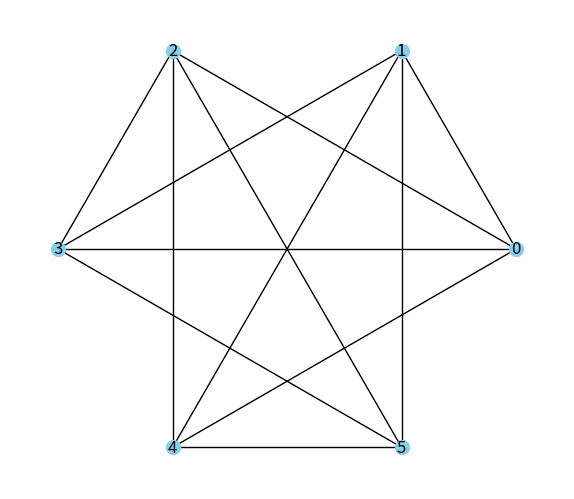
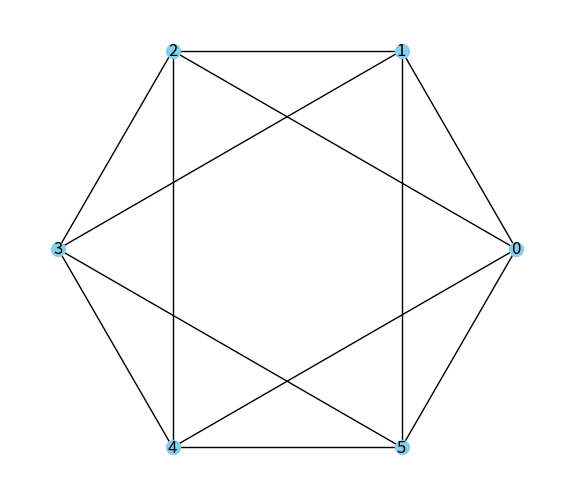

Write the Python code that produced these figures, in order. (Note: this script raises an exception after producing the figures.)
# create a new network of n people

import numpy as np
import networkx as nx
import matplotlib.pyplot as plt
import datetime
import random
random.seed(4242)

'''
Contains functions for creating networks and matchmaking algorithms. 
'''

# RANDOM NETWORK
N_NEIGHBORS = 4
N_NODES = 6

# WATTS-STROGATZ NETWORK
P_REWIRE = 0.

# GAME
MAX_ROUNDS = 20

def to_ring(n):

    # Calculate polar coordinates for nodes for a ring layout
    theta = np.linspace(0, 2*np.pi, n, endpoint=False)
    pos = {i: (np.cos(theta[i]), np.sin(theta[i])) for i in range(n)}

    return pos

# Draw the graph
def draw(G, pos=None, with_labels=True, node_color='skyblue', filename='drawing.png'):
    if pos:
        nx.draw(G, pos, with_labels=with_labels, node_size=100, node_color=node_color)
    else:
        nx.draw(G, with_labels=with_labels, node_size=20, node_shape='8')

    plt.gca().set_aspect('equal', adjustable='box')
    plt.savefig(filename, dpi=300)
    plt.show()

def pairs_this_round(am, active_nodes, executed_pairs):

    '''
    Picks out all possible pairs if at least one of the nodes are active.
    
    Inputs:
        am: 2d-ndarray, 
            the adjacency matrix of the graph in np.array format, must be squared;
        active_nodes: 1D ndarray, 
            the array of of if the active nodes, 
        '''

    
    pairs = []
    participants = set() # is already paired up this round
    
    for r in range(len(am)):
        for c in range(len(am[0])):
            if (r,c) not in executed_pairs and (c,r) not in executed_pairs:
                if am[r][c] and (active_nodes[r] or active_nodes[c]):
                    if r not in participants and c not in participants:
                        pairs.append((r, c))
                        participants.add(r)
                        participants.add(c)
                        executed_pairs.append((r, c))
                

    return pairs, participants


def activate(active_nodes, participants):

    '''
    Updates the nodes activation array INPLACE which takes boolean values depending on 
    if the diffusion process has reached the given node.
    
    inputs:
        active_nodes: ndarray, the nodes activation array,
        participants: set, the set of participants which were active this round
    '''
    new_active_nodes = active_nodes
    for part in participants:
        new_active_nodes[part] = 1
    
    # print(new_active_nodes)
    return new_active_nodes



def watts_strogatz(N=12,k=4,p=0.4):

    # Generate the graph
    G = nx.watts_strogatz_graph(N, k, p)

    pos = to_ring(N)

    # Draw the graph using the polar coordinates
    draw(G, pos)

def fill_blanks(participants):

    all_set = set(np.arange(N_NODES))

    non_participants = list(all_set - participants)
    non_pairs = [(non_participants[i], non_participants[i+1]) for i in range(0, len(non_participants)-1, 2)]
    
    return non_pairs

def schedule_network(G, starting_time=8, tpg=5, seeds=[0], path = 'MatchingFigures/figures_app/', filename ='Network-schedule.csv'):

    executed_pairs = []
    filename = path + filename
    am = nx.adjacency_matrix(G).toarray()
    active_nodes = np.zeros(N_NODES)

    for seed in seeds:
        active_nodes[seed] = 1

    time = datetime.timedelta(hours=starting_time)

    file = open(filename, 'w')

    round_count = 1
    max_game_per_round = 0
    for _ in range(MAX_ROUNDS):
        node_colors = ['red' if active_nodes[node-1] else 'skyblue' for node in G.nodes()]
        # draw(G, pos, node_color=node_colors)

        pairs, participants = pairs_this_round(am, active_nodes, executed_pairs)
        # print(f'num of games this round: {len(pairs)}')
        active_nodes = activate(active_nodes, participants)
        # print(active_nodes)
        if pairs:
            # for human readable output
            file.write(f'Round {round_count} starts at {str(time)} \n' )
            file.write(f'Participant IDs: {participants} \n')
            # file.write(str(pairs))

            # for machine readable
            # file.write(f'{str(participants)[1:-1]};')
            for pair in pairs:
                file.write(f'{pair[0],pair[1]}')
            # # file.write(';')
            non_pairs = fill_blanks(participants)
            for pair in non_pairs:
                file.write(f'{pair[0],pair[1]}')
            file.write('\n\n')


            time += datetime.timedelta(minutes=tpg)
            round_count += 1
    
    file.close()
    
    return round_count


def process_txt(file_name):

    '''
    inputs:
        file_name: string, the file to read from.
    
    returns:
        all_participants: list of sets, each set the participants of a given round;
        all_pairs: list, each element is a list of the pairs of a given round.
    '''

    all_participants = []
    all_pairs = []

    with open(file_name, 'r') as f:
        lines = f.readlines()

    i = 0
    while i < len(lines):
        line = lines[i].strip()
        if line.startswith("Round"):
            # Skip the time info
            i += 1
            # print(line)
            continue

        # print('here', line[18:-1].split(", "))
        participants = set(map(int, (line[18:-1].split(", "))))
        # print('here', participants)
        all_participants.append(participants)

        i += 1

        pairs_line = lines[i].strip()
        # print('aa,',pairs_line)
        pairs = []
        # for j in range(1, len(pairs_line), 6):
        # print(pairs_line)
        # pairs.append((int(pairs_line[j]), int(pairs_line[j+3])))
        pairs = pairs_line.split(')(')
        pairs[0] = pairs[0][1:]  # remove the opening '(' from the first element
        pairs[-1] = pairs[-1][:-1]  # remove the closing ')' from the last element

        all_pairs.append(pairs)

        i += 2

    return all_participants, all_pairs

def cal_wait(all_participants, id, all_start_at_round_one=True):
    '''
    inputs: 
        all_participants: lists of sets, participants of every round;
        id: participant id.
    returns: 
        int, maximum number of rounds that any participant has to wait between games;
        int, maximum total number of rounds that any participant has to wait between games.'''
    
    n_wait = 0
    max_wait = 0
    total_wait = 0
    round_played = 0
    for round_part in all_participants:
        if round_played == 4:
            break
        if id in round_part:
            n_wait = 0 
            round_played += 1
        elif not all_start_at_round_one and round_played == 0:
            continue
        else:
            total_wait += 1
            n_wait += 1
        if n_wait > max_wait:
            max_wait = n_wait
    return max_wait, total_wait

def find_first_round(all_participants, id):
    for i, part in enumerate(all_participants):
        if id in part:
            return i 

if __name__ == '__main__':

    random_G = nx.random_regular_graph(N_NEIGHBORS, N_NODES)
    ws_G = nx.watts_strogatz_graph(N_NODES,N_NEIGHBORS,P_REWIRE)
    random_clustering = nx.average_clustering(random_G)
    random_clustering_unweighted = nx.clustering(random_G)
    random_triangles = nx.triangles(random_G)
    ws_clustering = nx.average_clustering(ws_G)
    ws_clustering_unweighted = nx.clustering(ws_G)
    ws_triangles = nx.triangles(ws_G)
    total_random_triangles = 0
    for key, tri in random_triangles.items():
        total_random_triangles += tri
    total_ws_triangles = 0
    for key, tri in ws_triangles.items():
        total_ws_triangles += tri
    pos = to_ring(N_NODES)
    
    draw(random_G, pos, filename='random.png')
    draw(ws_G, pos, filename='watts_strogatz.png')
    ws_G.nodes[3]

    # watts_strogatz(N_NODES, N_NEIGHBORS, P_REWIRE)

    # round_count = schedule_network(random_G, tpg=5, path = 'MatchingFigures-random/figures_app/', filename='inputs.txt')
    # round_count = schedule_network(ws_G, tpg=5, path = 'MatchingFigures-ws/figures_app/', filename='inputs.txt')
    round_count = schedule_network(ws_G, tpg=5, path = 'MatchingFigures/figures_app/', filename='inputs.txt')
    # print(round_count)

    # test LWT
    # all_participants, _ = process_txt('MatchingFigures-random/figures_app/inputs.txt')
    all_participants, _ = process_txt('MatchingFigures-ws/figures_app/inputs.txt')
    lwts = np.zeros(N_NODES, dtype=int)
    lcwts = np.zeros(N_NODES, dtype=int)
    for i in range(N_NODES):
        lwts[i], lcwts[i] = cal_wait(all_participants, i, False)
    
    print('max LWT', max(lwts))
    print('max lcwts', max(lcwts))
    print('lwts', lwts)
    print('lcwts', lcwts)

    first_rounds = np.zeros(N_NODES, dtype=int)
    for i in range(N_NODES):
        first_rounds[i] = find_first_round(all_participants, i)
    
    print('first round', first_rounds)

    
